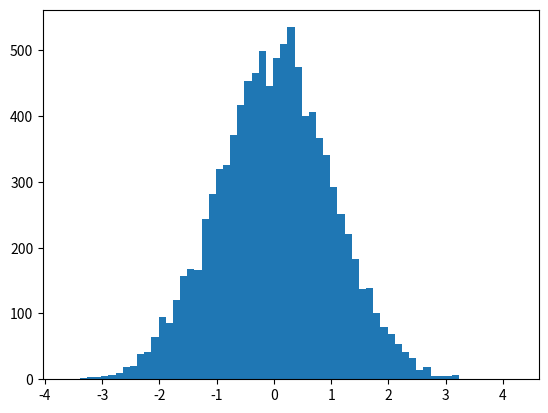

Here is the Python script that generated this plot:
import math
from numpy import random
from matplotlib import pyplot

def generateGaussianNoise(mu,sigma):
   u1=random.random(1)
   u2=random.random(1)
   return  math.sqrt(-2.0 * math.log(u1)) * math.cos(math.pi*2 * u2)
result=[generateGaussianNoise(0,1)]
for a in range(0,10000):
    result.append(generateGaussianNoise(0,1))
pyplot.hist(result, bins='auto')
pyplot.show()
